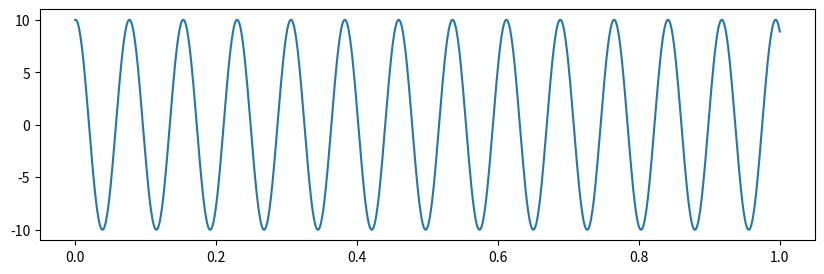

Generate this figure with matplotlib:
from __future__ import print_function
import numpy as np
from scipy.constants import hbar
import matplotlib.pyplot as plt


def numerov(xgrid, y_0, y_1, k, S):
    """
    Numerov algorithm
   
    Solve 
   
        d^2
       ------y(x) + k(x)^2 * y(x) = S(x)
        dx^2
   
    by approximating the 2nd derivative 
    by the 3-point formula,
   
        yn+1 - 2yn + yn-1            h^2
       ------------------- = y''n + -----y''''n + O(h^4) .
               h^2                   12
   
    By some rearrangement,
   
             h^2                      5h^2               h^2
       (1 + -----kn+1^2)yn+1 - 2(1 - ------kn^2)yn + (1 + -----kn-1^2)yn-1
             12                        12                12
   
         h^2
      = -----(Sn+1 + 10*Sn + Sn-1) + O(h^6)
         12
   
   
    *** One should know the the two initial points, k and S terms.
   
   
    - Case 1: Two initial values are given.
   
        y(0) = y0, y(1) = y1 --> y(2) is directly calculated.
   
   
    - Case 2: One initial value and its gradient is given.
   
        y(0) = y0, y'(0) = y'0 --> y(1) should be estimated by some formula.
   
        Then one can follow "Case 1".


    Inputs
    ------
    - xgrid : x (1-D array)
    - y_0   : y, initial condition 1
    - y_1   : y, initial condition 2
    - k     : oscillartory function (1-D array, len(k)==len(xgrid))
    - S     : driving term          (1-D array, len(S)==len(xgrid))


    Output
    ------
    - y : solution of the differential equation (1-D array)

    """

    # initialize y
    ngrid = len(xgrid)
    h = xgrid[1] - xgrid[0]
    y = np.zeros(ngrid)
    y[0] = y_0
    y[1] = y_1

    # main loop: evaluate y[j]
    for j in np.arange(2, ngrid):

        y1 = y[j-2]; y2 = y[j-1]
        k1 = k[j-2]; k2 = k[j-1]; k3 = k[j]
        s1 = S[j-2]; s2 = S[j-1]; s3 = S[j] 

        term_S = 1/12. * h**2 * (s3 + 10*s2 + s1)
        term_3 =      (1 + 1/12. *   h**2 * k3**2)
        term_2 = -2 * (1 - 5/12. * 5*h**2 * k2**2) * y2
        term_1 =      (1 + 1/12. *   h**2 * k1**2) * y1

        y3 = (term_S - term_2 - term_1) / term_3
        y[j] = y3

    return y


#
# Exercise 3.1
#

xgrid = np.linspace(0., 1., 1001)
ngrid = len(xgrid)

y_0 = 10.0; y_1 = 10.0
k = np.zeros(ngrid); k+= 4.*(np.pi)**2
S = np.zeros(ngrid)
y = numerov(xgrid, y_0, y_1, k, S)

fig = plt.figure(figsize=(10,3))
fig1 = fig.add_subplot(111)
fig1.plot(xgrid, y)
plt.show()

